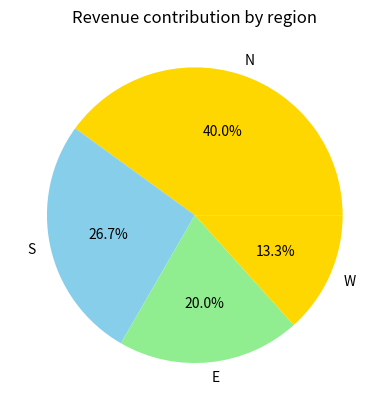

Recreate this plot in Python.
import matplotlib.pyplot as plt
regions = ['N','S','E','W']
revenue=[3000,2000,1500,1000]
plt.pie(revenue,labels=regions,autopct='%1.1f%%',colors=['gold','skyblue','lightgreen'])
plt.title('Revenue contribution by region')
plt.show()
